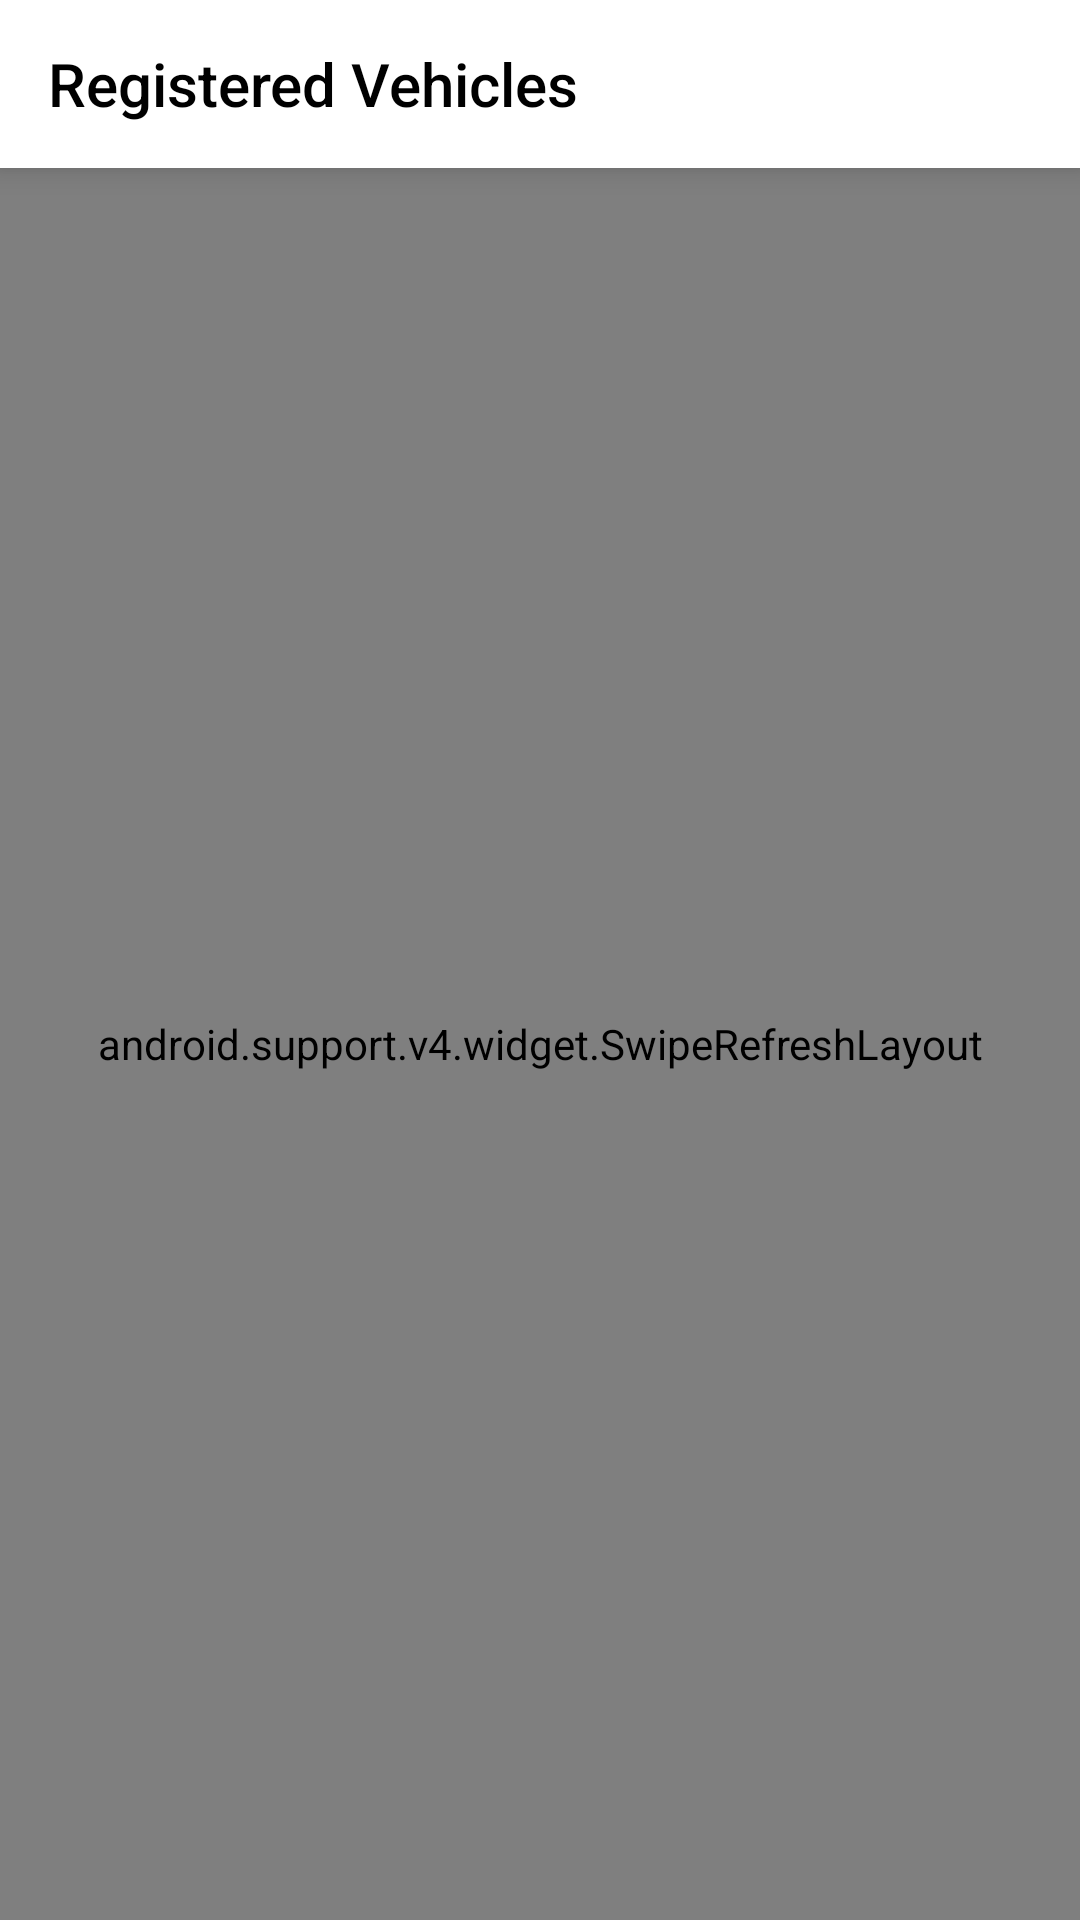

The Android layout XML behind this screen, and the referenced resources:
<!-- AndroidManifest.xml: application theme AppTheme -->
<!-- res/layout/activity_stations_list.xml -->
<?xml version="1.0" encoding="utf-8"?>
<layout
    xmlns:app="http://schemas.android.com/apk/res-auto"
    xmlns:tools="http://schemas.android.com/tools"
    xmlns:android="http://schemas.android.com/apk/res/android">
    <LinearLayout
        android:layout_width="match_parent"
        android:layout_height="match_parent"
        tools:context="com.bycycle.android.activity.StationsListActivity"
        android:orientation="vertical">


        <android.support.v7.widget.Toolbar
            android:layout_width="match_parent"
            android:id="@+id/toolbar"
            android:background="@color/app_color"
            android:minHeight="?attr/actionBarSize"
            app:title="Registered Vehicles"
            style="@style/ToolbarTheme"
            android:layout_height="wrap_content"/>


        <android.support.v4.widget.SwipeRefreshLayout
            android:layout_width="match_parent"
            android:layout_weight="1"
            android:id="@+id/swipe_refresh_layout"
            android:layout_height="0dp">

            <android.support.v7.widget.RecyclerView
                android:layout_width="match_parent"
                android:layout_height="match_parent"
                android:id="@+id/stations"
                android:layout_weight="1"/>
        </android.support.v4.widget.SwipeRefreshLayout>

    </LinearLayout>
</layout>
<!-- resources referenced by this layout -->
<resources>
  <color name="app_color">@color/colorPrimary</color>
  <style name="ToolbarTheme">
  
          <item name="titleTextColor">@color/black</item>
          <item name="contentInsetStartWithNavigation">0dp</item>
          <item name="android:background">@color/app_color</item>
      </style>
  <style name="AppTheme" parent="Theme.AppCompat.Light.NoActionBar">
          
          <item name="colorPrimary">@color/colorPrimary</item>
          <item name="colorPrimaryDark">@color/colorPrimaryDark</item>
          <item name="colorAccent">@color/colorAccent</item>
          <item name="android:textViewStyle">@style/MyTextViewStyle</item>
      </style>
  <color name="colorPrimary">#FFFFFF</color>
  <color name="black">#000000</color>
  <color name="colorPrimaryDark">#000000</color>
  <color name="colorAccent">#000000</color>
  <style name="MyTextViewStyle" parent="android:Widget.TextView">
          <item name="android:textColor">@color/black</item>
      </style>
</resources>
